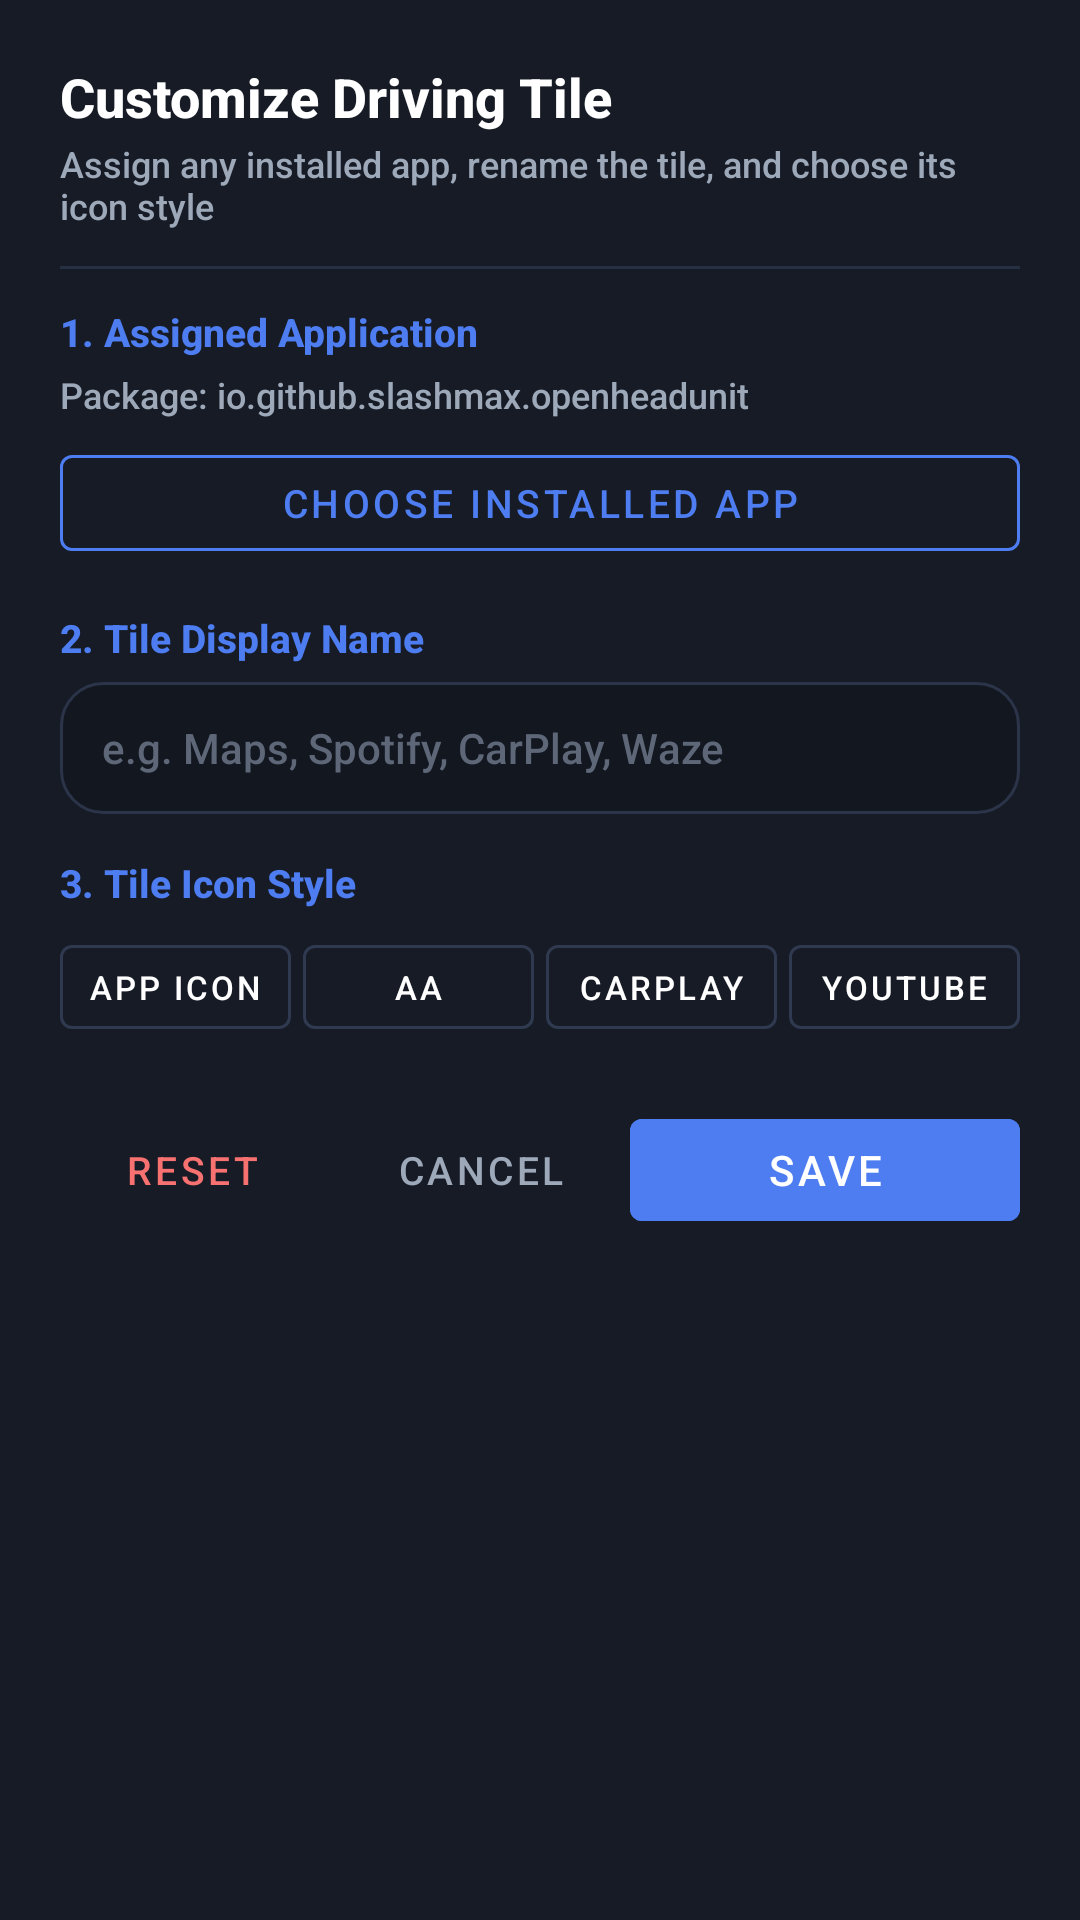

This screen was rendered from an Android layout file. Write that file and the resources it references.
<!-- AndroidManifest.xml: application theme Theme.SwiftCarLauncher -->
<!-- res/layout/dialog_customize_tile.xml -->
<?xml version="1.0" encoding="utf-8"?>
<ScrollView xmlns:android="http://schemas.android.com/apk/res/android"
    xmlns:app="http://schemas.android.com/apk/res-auto"
    android:layout_width="match_parent"
    android:layout_height="wrap_content"
    android:background="#161B26"
    android:padding="20dp">

    <LinearLayout
        android:layout_width="match_parent"
        android:layout_height="wrap_content"
        android:orientation="vertical">

        <TextView
            android:id="@+id/textTileDialogTitle"
            android:layout_width="wrap_content"
            android:layout_height="wrap_content"
            android:fontFamily="sans-serif-medium"
            android:text="Customize Driving Tile"
            android:textColor="@color/text_primary"
            android:textSize="18sp"
            android:textStyle="bold" />

        <TextView
            android:layout_width="wrap_content"
            android:layout_height="wrap_content"
            android:layout_marginTop="2dp"
            android:text="Assign any installed app, rename the tile, and choose its icon style"
            android:textColor="@color/text_secondary"
            android:textSize="12sp" />

        <View
            android:layout_width="match_parent"
            android:layout_height="1dp"
            android:layout_marginTop="12dp"
            android:layout_marginBottom="12dp"
            android:background="#273042" />

        
        <TextView
            android:id="@+id/tileSectionApp"
            android:layout_width="wrap_content"
            android:layout_height="wrap_content"
            android:fontFamily="sans-serif-medium"
            android:text="1. Assigned Application"
            android:textColor="#4D7DF0"
            android:textSize="13sp"
            android:textStyle="bold" />

        <TextView
            android:id="@+id/textBoundAppInfo"
            android:layout_width="match_parent"
            android:layout_height="wrap_content"
            android:layout_marginTop="4dp"
            android:ellipsize="end"
            android:maxLines="1"
            android:text="Package: io.github.slashmax.openheadunit"
            android:textColor="@color/text_secondary"
            android:textSize="12sp" />

        <Button
            android:id="@+id/btnChangeTileApp"
            style="@style/Widget.MaterialComponents.Button.OutlinedButton"
            android:layout_width="match_parent"
            android:layout_height="44dp"
            android:layout_marginTop="6dp"
            android:text="Choose Installed App"
            android:textColor="#4D7DF0"
            android:textSize="13sp"
            app:strokeColor="#4D7DF0" />

        
        <TextView
            android:id="@+id/tileSectionLabel"
            android:layout_width="wrap_content"
            android:layout_height="wrap_content"
            android:layout_marginTop="14dp"
            android:fontFamily="sans-serif-medium"
            android:text="2. Tile Display Name"
            android:textColor="#4D7DF0"
            android:textSize="13sp"
            android:textStyle="bold" />

        <EditText
            android:id="@+id/editTileLabel"
            android:layout_width="match_parent"
            android:layout_height="44dp"
            android:layout_marginTop="6dp"
            android:background="@drawable/bg_toggle_pill"
            android:hint="e.g. Maps, Spotify, CarPlay, Waze"
            android:inputType="textCapWords"
            android:maxLines="1"
            android:paddingStart="14dp"
            android:paddingEnd="14dp"
            android:textColor="@color/text_primary"
            android:textColorHint="@color/text_tertiary"
            android:textSize="14sp" />

        
        <TextView
            android:id="@+id/tileSectionIcon"
            android:layout_width="wrap_content"
            android:layout_height="wrap_content"
            android:layout_marginTop="14dp"
            android:fontFamily="sans-serif-medium"
            android:text="3. Tile Icon Style"
            android:textColor="#4D7DF0"
            android:textSize="13sp"
            android:textStyle="bold" />

        <LinearLayout
            android:layout_width="match_parent"
            android:layout_height="40dp"
            android:layout_marginTop="6dp"
            android:orientation="horizontal">

            <Button
                android:id="@+id/btnIconModeApp"
                style="@style/Widget.MaterialComponents.Button.OutlinedButton"
                android:layout_width="0dp"
                android:layout_height="match_parent"
                android:layout_marginEnd="4dp"
                android:layout_weight="1"
                android:padding="0dp"
                android:text="App Icon"
                android:textColor="@color/text_primary"
                android:textSize="11sp"
                app:strokeColor="#2F3A50" />

            <Button
                android:id="@+id/btnIconModeAA"
                style="@style/Widget.MaterialComponents.Button.OutlinedButton"
                android:layout_width="0dp"
                android:layout_height="match_parent"
                android:layout_marginEnd="4dp"
                android:layout_weight="1"
                android:padding="0dp"
                android:text="AA"
                android:textColor="@color/text_primary"
                android:textSize="11sp"
                app:strokeColor="#2F3A50" />

            <Button
                android:id="@+id/btnIconModeCarPlay"
                style="@style/Widget.MaterialComponents.Button.OutlinedButton"
                android:layout_width="0dp"
                android:layout_height="match_parent"
                android:layout_marginEnd="4dp"
                android:layout_weight="1"
                android:padding="0dp"
                android:text="CarPlay"
                android:textColor="@color/text_primary"
                android:textSize="11sp"
                app:strokeColor="#2F3A50" />

            <Button
                android:id="@+id/btnIconModeYouTube"
                style="@style/Widget.MaterialComponents.Button.OutlinedButton"
                android:layout_width="0dp"
                android:layout_height="match_parent"
                android:layout_weight="1"
                android:padding="0dp"
                android:text="YouTube"
                android:textColor="@color/text_primary"
                android:textSize="11sp"
                app:strokeColor="#2F3A50" />
        </LinearLayout>

        
        <LinearLayout
            android:layout_width="match_parent"
            android:layout_height="46dp"
            android:layout_marginTop="18dp"
            android:orientation="horizontal">

            <Button
                android:id="@+id/btnResetTile"
                style="@style/Widget.MaterialComponents.Button.TextButton"
                android:layout_width="wrap_content"
                android:layout_height="match_parent"
                android:text="Reset"
                android:textColor="#F87171"
                android:textSize="13sp" />

            <View
                android:layout_width="0dp"
                android:layout_height="match_parent"
                android:layout_weight="1" />

            <Button
                android:id="@+id/btnCancelTile"
                style="@style/Widget.MaterialComponents.Button.TextButton"
                android:layout_width="wrap_content"
                android:layout_height="match_parent"
                android:layout_marginEnd="6dp"
                android:text="Cancel"
                android:textColor="@color/text_secondary"
                android:textSize="13sp" />

            <Button
                android:id="@+id/btnSaveTile"
                android:layout_width="130dp"
                android:layout_height="match_parent"
                android:backgroundTint="#4D7DF0"
                android:fontFamily="sans-serif-medium"
                android:text="Save"
                android:textColor="@color/text_primary"
                android:textSize="14sp" />
        </LinearLayout>

    </LinearLayout>
</ScrollView>
<!-- resources referenced by this layout -->
<resources>
  <color name="text_primary">#FFFFFF</color>
  <color name="text_secondary">#9DA8B9</color>
  <color name="text_tertiary">#5D6778</color>
  <!-- drawable bg_toggle_pill (drawable) -->
  <?xml version="1.0" encoding="utf-8"?>
  <ripple xmlns:android="http://schemas.android.com/apk/res/android"
      android:color="#26FFFFFF">
      <item>
          <shape android:shape="rectangle">
              <solid android:color="#131720" />
              <stroke
                  android:width="1dp"
                  android:color="#2B3448" />
              <corners android:radius="14dp" />
          </shape>
      </item>
  </ripple>
  <style name="Theme.SwiftCarLauncher" parent="Theme.MaterialComponents.NoActionBar">
          <item name="android:windowBackground">@color/bg_dashboard</item>
          <item name="android:statusBarColor">@color/bg_dashboard</item>
          <item name="android:navigationBarColor">@color/bg_dashboard</item>
          <item name="android:windowDrawsSystemBarBackgrounds">true</item>
          <item name="android:windowNoTitle">true</item>
          <item name="android:windowFullscreen">true</item>
          <item name="android:fontFamily">sans-serif-medium</item>
      </style>
  <color name="bg_dashboard">#0B0E14</color>
</resources>
